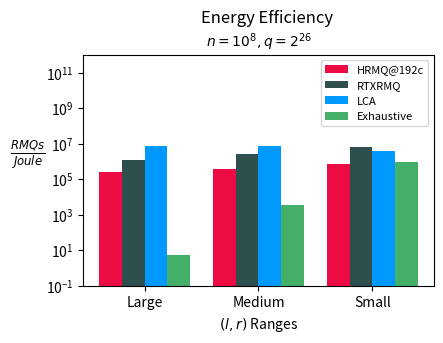

This figure's Python source: (Note: this script raises an exception after producing the figure.)
import pandas as pd
import matplotlib
import matplotlib.pyplot as plt
import numpy as np
import sys
from pathlib import Path
from collections import OrderedDict
from matplotlib.ticker import FormatStrFormatter
from matplotlib.ticker import LogLocator

ls = OrderedDict(
    [('solid',               (0, ())),
        ('loosely dotted',      (0, (1, 10))),
        ('dotted',              (0, (1, 5))),
        ('densely dotted',      (0, (1, 1))),

        ('loosely dashed',      (0, (5, 10))),
        ('dashed',              (0, (5, 5))),
        ('densely dashed',      (0, (5, 1))),

        ('loosely dashdotted',  (0, (3, 10, 1, 10))),
        ('dashdotted',          (0, (3, 5, 1, 5))),
        ('densely dashdotted',  (0, (3, 1, 1, 1))),

        ('loosely dashdotdotted', (0, (3, 10, 1, 10, 1, 10))),
        ('dashdotdotted',         (0, (3, 5, 1, 5, 1, 5))),
        ('densely dashdotdotted', (0, (3, 1, 1, 1, 1, 1)))])

SIZE_MULT = 1.3
plot_dir = "../plots/"
lrLabels = ["Large","Medium", "Small"]
linestyles=[ls['densely dotted'], ls['solid'], ls['densely dashed'], ls['densely dashdotted'], ls['densely dashdotdotted'], ls['dashed']]
#colors=['cornflowerblue','forestgreen','darkslategrey','teal', 'lightseagreen', 'darkorange']
colors=["#EC0B43", "darkslategrey", "#0099ff", "#44AF69", "#ECA400", "#763b82"]
orders=[10, 10, 10, 10, 10, 10]
alphas=[ 1,  1, 0.8, 0.8, 1.0, 0.8]

if __name__ == "__main__":
    k=0.7
    fig = plt.figure(figsize=(5*k*SIZE_MULT,4*k*SIZE_MULT))
    ax = fig.add_subplot(111)
    title_string = "Energy Efficiency"
    subtitle_string = "$n=10^8,q=2^{26}$"
    plt.suptitle(title_string,x=0.58,y=0.93, fontsize=12)
    plt.title(subtitle_string, fontsize=10)
    plt.xlabel("$(l,r)$ Ranges", fontsize=10)
    plt.ylabel(r'$\frac{RMQs}{Joule}$', rotation=0, fontsize=12, labelpad=13)
    plt.ylim(0.1, 10**12)
    plt.tight_layout()

    # array size and number of queries
    n = 10**8
    q = 2**26

    cases = 3
    ind = np.arange(cases)
    width = 0.4

    HRMQreps = np.array([512, 512, 512])
    HRMQe = np.array([141914.36, 97208.23, 49991.334747])
    HRMQw = np.array([611.48, 603.49, 570.89])
    bar1 = plt.bar(ind, q*HRMQreps/HRMQe, width/2, color = colors[0])

    RTXRMQreps = np.array([512, 512, 512])
    RTXRMQe = np.array([28625.93, 13035.02, 5579.14])
    RTXRMQw = np.array([296.15,291.31,288.72])
    bar2 = plt.bar(ind+width/2, q*RTXRMQreps/RTXRMQe, width/2, color=colors[1])

    LCAreps = np.array([512, 512, 512])
    LCAe = np.array([4390.02, 4914.54, 9286.31])
    LCAw = np.array([208.59, 229.15, 215.97])
    bar3 = plt.bar(ind+width/2*2, q*LCAreps/LCAe, width/2, color = colors[2])

    Exreps = np.array([1, 1, 512])
    Exe = np.array([12232800.66, 18371.942032, 36319.25])
    Exw = np.array([279.29, 293.69, 274.10])
    bar4 = plt.bar(ind+width/2*3, q*Exreps/Exe, width/2, color = colors[3])


    plt.yscale('log')
    plt.xticks(ind+width*3/4,[f"{lrLabels[0]}", f"{lrLabels[1]}", f"{lrLabels[2]}"])
    plt.legend( (bar1, bar2, bar3, bar4), ('HRMQ@192c', 'RTXRMQ', 'LCA', 'Exhaustive'), fontsize=8)
    #plt.show()
    plot_dir = "../plots/"
    plt.savefig(f"{plot_dir}rmq-per-joule.pdf", dpi=500, facecolor="#ffffff", bbox_inches='tight')
